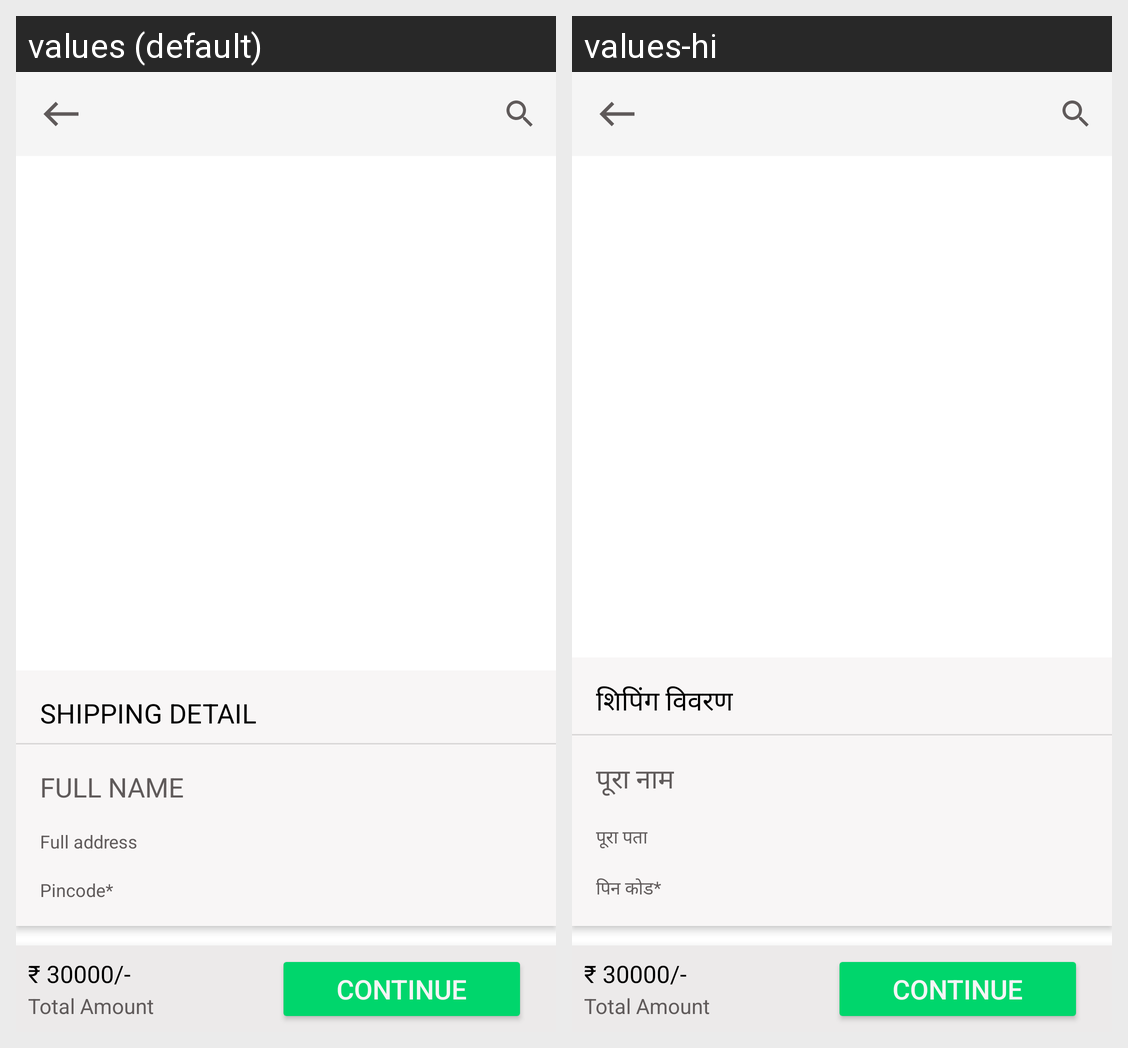

This grid shows one Android layout under two languages. Give, for every string resource on the screen, its name, the default text and each shown locale's text.
Android screen res/layout/activity_delivery.xml rendered under 2 locales, left to right: values (default), values-hi. Device: Nexus 5 (rendered at 1080×1920; each locale shown at half size, 540×960, under a caption strip naming it); theme Theme.Arraykart.
Strings drawn on this screen, with the default value and each locale's value (text and hints the layout hard-codes, and strings that could not be matched under every locale, appear in the picture but are not listed):

shipping_detail
  values: SHIPPING DETAIL
  values-hi: शिपिंग विवरण

full_name
  values: FULL NAME
  values-hi: पूरा नाम

full_address
  values: Full address
  values-hi: पूरा पता

pincode
  values: Pincode*
  values-hi: पिन कोड*
